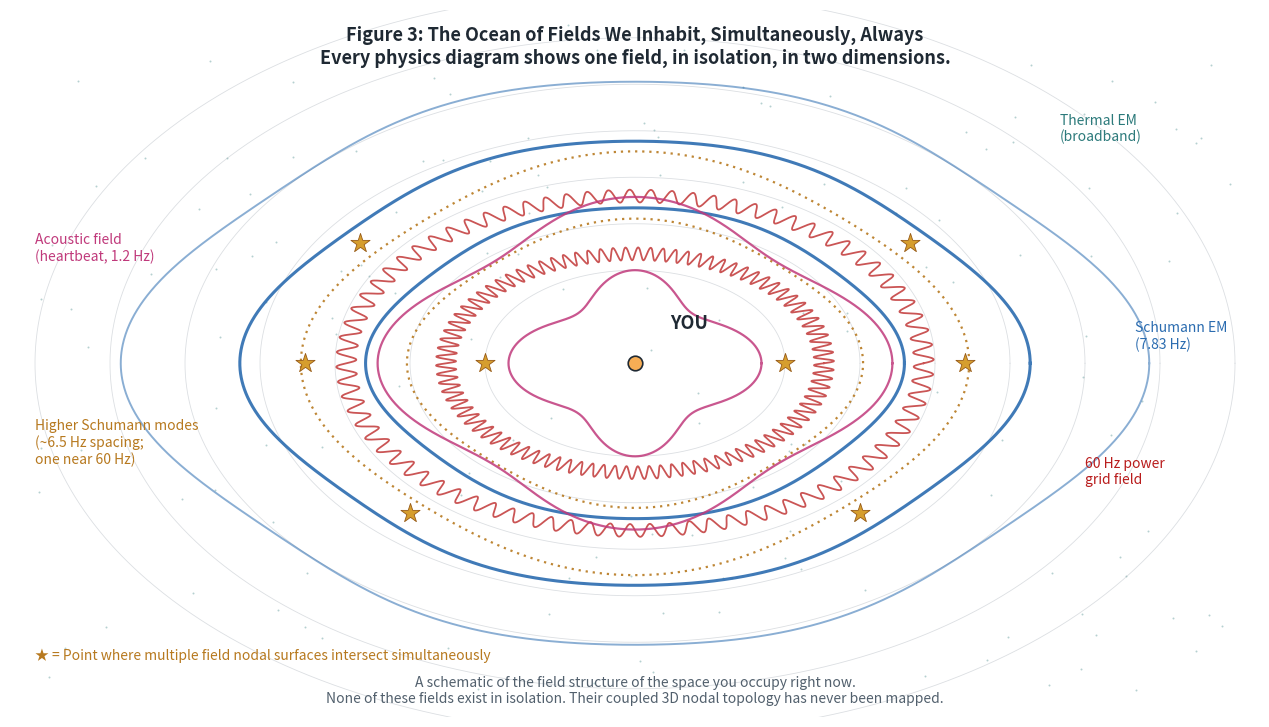

Write the Python code that produced this figure.
#!/usr/bin/env python3
"""Redraw fig3-ocean-of-fields.png on a white background with corrected labels.

Schematic only: the rings are illustrative, not computed field solutions.
Run from the repository root:  python3 tools/make_fig3_ocean_of_fields.py
"""
import numpy as np
import matplotlib
matplotlib.use('Agg')
import matplotlib.pyplot as plt

W, H = 2501, 1415
fig = plt.figure(figsize=(W / 200, H / 200), dpi=200, facecolor='white')
ax = fig.add_axes([0, 0, 1, 1])
ax.set_xlim(-1.25, 1.25)
ax.set_ylim(-0.7075, 0.7075)
ax.set_aspect('equal')
ax.axis('off')

rng = np.random.default_rng(7)
th = np.linspace(0, 2 * np.pi, 1600)

BLUE, RED, PINK, GOLD, TEAL, GREY = '#2b6cb0', '#b91c1c', '#c0397b', '#b7791f', '#2c7a7b', '#9aa3ad'
INK, MUTED = '#1f2933', '#52606d'


def ring(r, ax_ratio=0.62, wob=(), phase=0.0):
    rr = r * np.ones_like(th)
    for k, a, p in wob:
        rr = rr * (1 + a * np.cos(k * th + phase))
    return rr * np.cos(th), rr * ax_ratio * np.sin(th)


# faint thermal rings and speckle
for r in (0.3, 0.45, 0.6, 0.75, 0.9, 1.05, 1.2):
    x, y = ring(r, 0.62)
    ax.plot(x, y, color=GREY, lw=0.6, alpha=0.35)
ax.scatter(rng.uniform(-1.2, 1.2, 160), rng.uniform(-0.68, 0.68, 160), s=2, color=TEAL, alpha=0.35, lw=0)

# Schumann EM (blue), slow wobble
for r, a in ((0.5, 0.04), (0.72, 0.05), (0.92, 0.06)):
    x, y = ring(r, 0.64, [(2, a, 0), (4, a * 0.6, 0), (6, a * 0.3, 0)])
    ax.plot(x, y, color=BLUE, lw=2.2 if r < 0.9 else 1.4, alpha=0.9 if r < 0.9 else 0.55)

# higher Schumann modes (gold dotted)
for r in (0.43, 0.63):
    x, y = ring(r, 0.66, [(4, 0.04, 0), (2, 0.02, 0)])
    ax.plot(x, y, color=GOLD, lw=1.6, ls=(0, (1, 2.2)), alpha=0.9)

# 60 Hz grid field (red zigzag)
for r in (0.36, 0.55):
    n = 90 if r < 0.4 else 80
    t = np.linspace(0, 2 * np.pi, 4000)
    rr = r * (1 + 0.05 * np.cos(2 * t)) + 0.02 * np.sin(n * t)
    ax.plot(rr * np.cos(t), rr * 0.64 * np.sin(t), color=RED, lw=1.3, alpha=0.75)

# acoustic field (pink)
for r, a in ((0.2, 0.18), (0.45, 0.1)):
    x, y = ring(r, 0.85 if r < 0.3 else 0.7, [(4, a, 0), (2, a * 0.4, 0)])
    ax.plot(x, y, color=PINK, lw=1.6, alpha=0.85)

# nodal-surface intersections
stars = [(-0.30, 0.0), (0.30, 0.0), (0.55, 0.24), (-0.55, 0.24), (0.66, 0.0), (-0.66, 0.0),
         (0.45, -0.3), (-0.45, -0.3)]
ax.scatter([s[0] for s in stars], [s[1] for s in stars], marker='*', s=210, color='#d69e2e',
           edgecolor='#975a16', lw=0.6, zorder=5)

ax.scatter([0], [0], s=110, color='#f6ad55', edgecolor=INK, lw=1.2, zorder=6)
ax.text(0.07, 0.07, 'YOU', fontsize=13, fontweight='bold', color=INK, zorder=6)

# labels
ax.text(0.85, 0.5, 'Thermal EM\n(broadband)', color=TEAL, fontsize=10, va='top')
ax.text(-1.2, 0.2, 'Acoustic field\n(heartbeat, 1.2 Hz)', color=PINK, fontsize=10, va='bottom')
ax.text(1.0, 0.03, 'Schumann EM\n(7.83 Hz)', color=BLUE, fontsize=10)
ax.text(0.9, -0.24, '60 Hz power\ngrid field', color=RED, fontsize=10)
ax.text(-1.2, -0.2, 'Higher Schumann modes\n(~6.5 Hz spacing;\none near 60 Hz)', color=GOLD, fontsize=10)

ax.text(0, 0.675, 'Figure 3: The Ocean of Fields We Inhabit, Simultaneously, Always\n'
        'Every physics diagram shows one field, in isolation, in two dimensions.',
        ha='center', va='top', fontsize=13, fontweight='bold', color=INK)
ax.text(-1.2, -0.585, '★ = Point where multiple field nodal surfaces intersect simultaneously',
        color=GOLD, fontsize=10, style='italic', va='center')
ax.text(0, -0.655, 'A schematic of the field structure of the space you occupy right now.\n'
        'None of these fields exist in isolation. Their coupled 3D nodal topology has never been mapped.',
        ha='center', va='center', fontsize=10, style='italic', color=MUTED)

fig.savefig('fig3-ocean-of-fields.png', dpi=200, facecolor='white')
print('saved fig3-ocean-of-fields.png', W, H)
